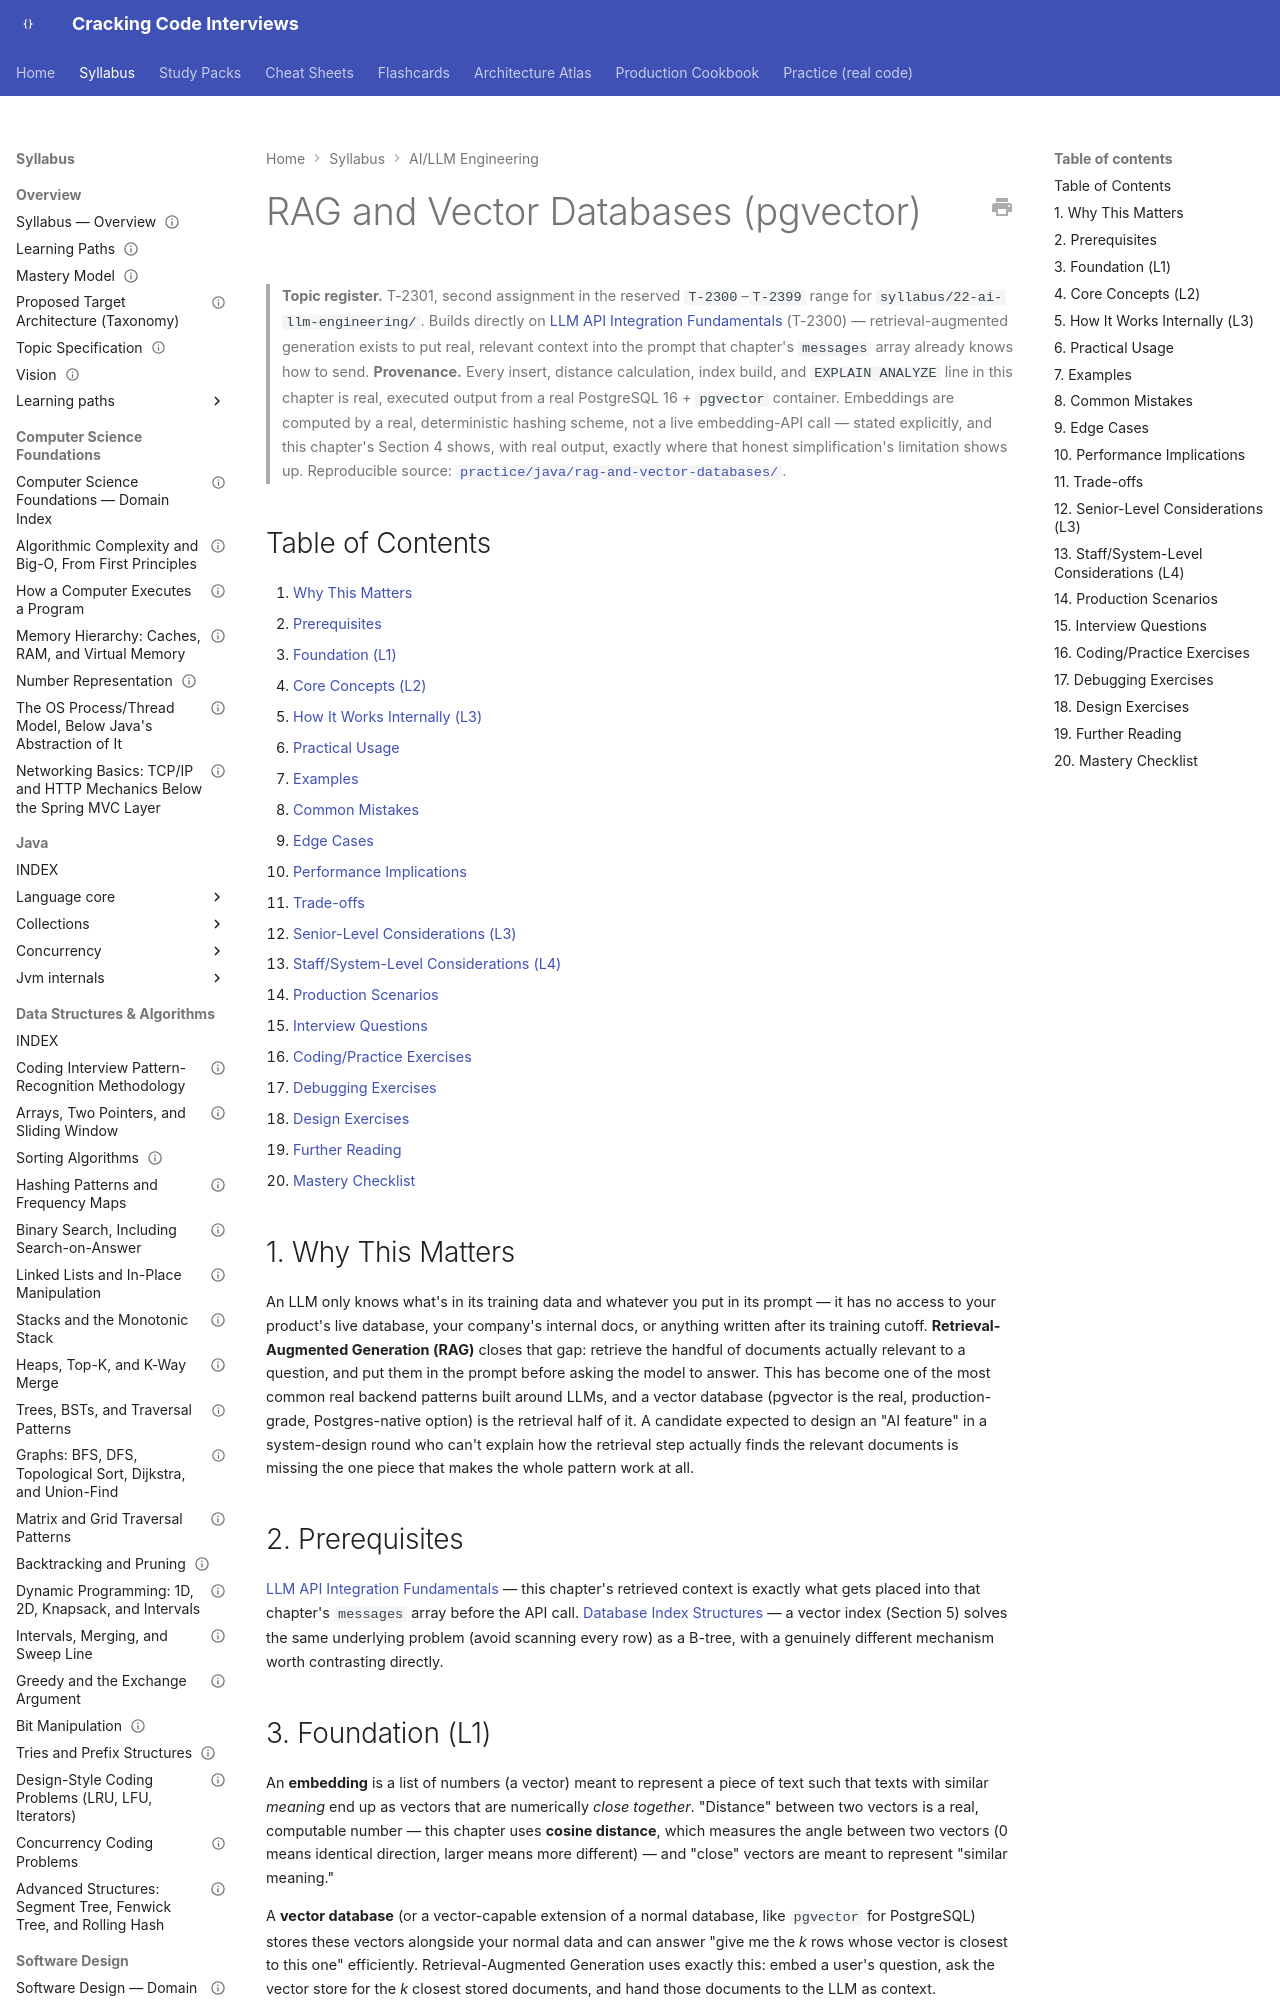

repository: JuanMelendres/cracking-code-interviews · page: syllabus/22-ai-llm-engineering/rag-and-vector-databases/index.html · generator: mkdocs

---
title: "RAG and Vector Databases (pgvector)"
slug: rag-and-vector-databases
document_type: syllabus-topic
domain: 22-ai-llm-engineering
topic_id: T-2301
status: canonical
version: 1.1
last_updated: 2026-09-28
mastery_levels_covered: [L1, L2, L3, L4]
prerequisites:
  - llm-api-integration-fundamentals.md
  - ../06-databases/index-structures-btree-composite-covering.md
related:
  - hallucination-groundedness-and-output-guardrails.md
  - embeddings.md
  - ../06-databases/query-planning-and-explain-analyze.md
  - ../11-system-design/caching-strategies-and-invalidation.md
  - ../11-system-design/storage-selection-tradeoffs.md
practice: ../../practice/java/rag-and-vector-databases/
production_scenarios: []
interview_paths: [mid-to-senior, senior-to-staff, interview-emergency-sprint]
official_references:
  - https://github.com/pgvector/pgvector
  - https://www.postgresql.org/docs/current/using-explain.html
---

# RAG and Vector Databases (pgvector)

> **Topic register.** T-2301, second assignment in the reserved `T-2300`–`T-2399` range for `syllabus/22-ai-llm-engineering/`. Builds directly on [LLM API Integration Fundamentals](llm-api-integration-fundamentals.md) (T-2300) — retrieval-augmented generation exists to put real, relevant context into the prompt that chapter's `messages` array already knows how to send.
> **Provenance.** Every insert, distance calculation, index build, and `EXPLAIN ANALYZE` line in this chapter is real, executed output from a real PostgreSQL 16 + `pgvector` container. Embeddings are computed by a real, deterministic hashing scheme, not a live embedding-API call — stated explicitly, and this chapter's Section 4 shows, with real output, exactly where that honest simplification's limitation shows up. Reproducible source: [`practice/java/rag-and-vector-databases/`](../../practice/java/rag-and-vector-databases/).

## Table of Contents

1. [Why This Matters](#1-why-this-matters)
2. [Prerequisites](#2-prerequisites)
3. [Foundation (L1)](#3-foundation-l1)
4. [Core Concepts (L2)](#4-core-concepts-l2)
5. [How It Works Internally (L3)](#5-how-it-works-internally-l3)
6. [Practical Usage](#6-practical-usage)
7. [Examples](#7-examples)
8. [Common Mistakes](#8-common-mistakes)
9. [Edge Cases](#9-edge-cases)
10. [Performance Implications](#10-performance-implications)
11. [Trade-offs](#11-trade-offs)
12. [Senior-Level Considerations (L3)](#12-senior-level-considerations-l3)
13. [Staff/System-Level Considerations (L4)](#13-staffsystem-level-considerations-l4)
14. [Production Scenarios](#14-production-scenarios)
15. [Interview Questions](#15-interview-questions)
16. [Coding/Practice Exercises](#16-codingpractice-exercises)
17. [Debugging Exercises](#17-debugging-exercises)
18. [Design Exercises](#18-design-exercises)
19. [Further Reading](#19-further-reading)
20. [Mastery Checklist](#20-mastery-checklist)

## 1. Why This Matters

An LLM only knows what's in its training data and whatever you put in its prompt — it has no access to your product's live database, your company's internal docs, or anything written after its training cutoff. **Retrieval-Augmented Generation (RAG)** closes that gap: retrieve the handful of documents actually relevant to a question, and put them in the prompt before asking the model to answer. This has become one of the most common real backend patterns built around LLMs, and a vector database (pgvector is the real, production-grade, Postgres-native option) is the retrieval half of it. A candidate expected to design an "AI feature" in a system-design round who can't explain how the retrieval step actually finds the relevant documents is missing the one piece that makes the whole pattern work at all.
